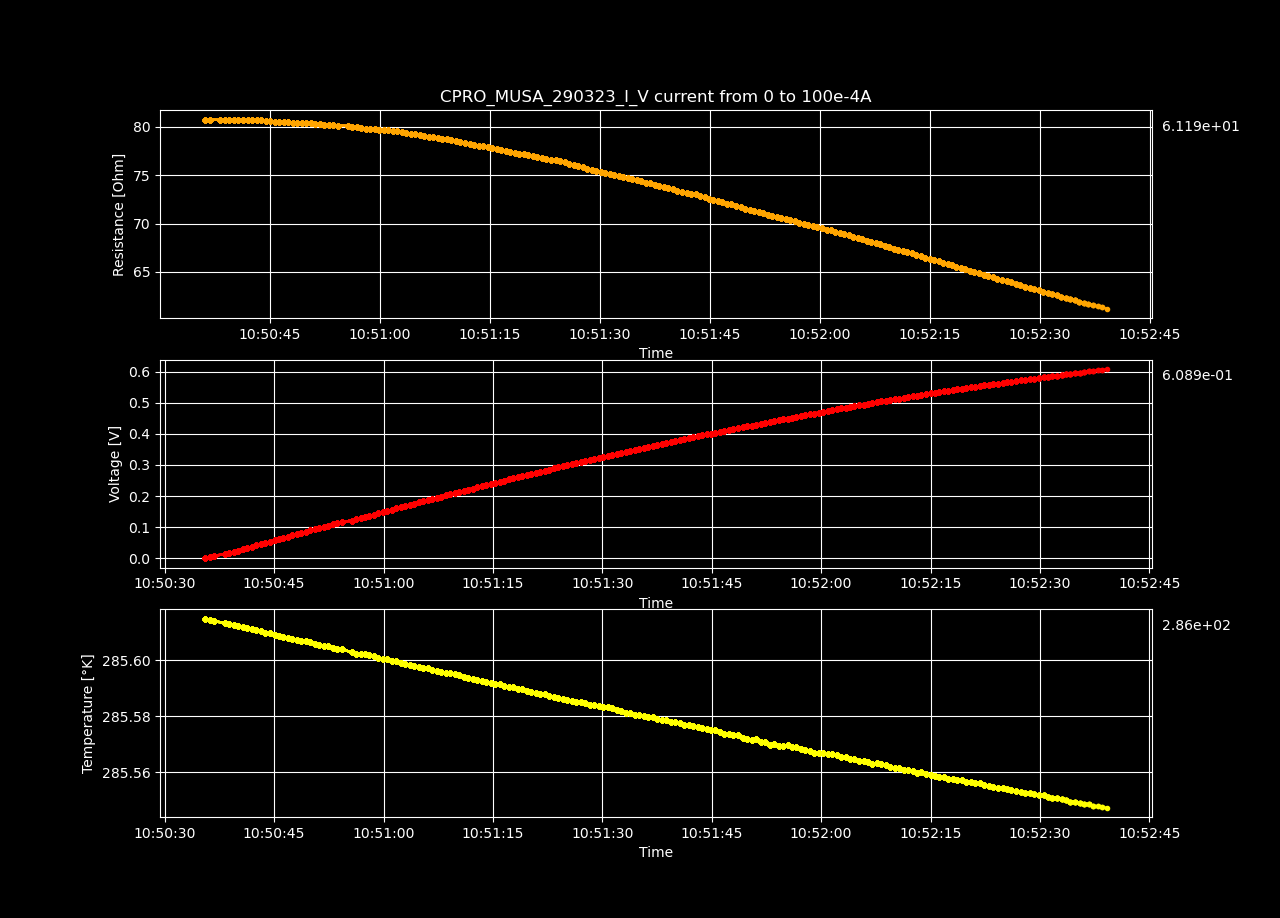

Source data for this figure (header and first rows):
Datetime, Temperature [K], Voltage [V], Resistance [𝛀], Current Source [A], Electric Field [V/cm], Restivity [𝛀 cm], Current Density [A/cm2]
2023-03-29 10:50:35.534272, 285.6, -7.57754995e-06, -inf, 0.0, -0.0002339, -inf, 0.0
2023-03-29 10:50:36.160226, 285.6, 0.004054, 80.67, 5.0251256281407036e-05, 0.1251, 56.89, 0.002199
2023-03-29 10:50:36.790668, 285.6, 0.008115, 80.74, 0.0001005, 0.2504, 56.94, 0.004398
2023-03-29 10:50:38.246406, 285.6, 0.01217, 80.71, 0.0001508, 0.3755, 56.92, 0.006598
2023-03-29 10:50:38.871029, 285.6, 0.01623, 80.73, 0.000201, 0.5009, 56.94, 0.008797
2023-03-29 10:50:39.475373, 285.6, 0.02029, 80.75, 0.0002513, 0.6262, 56.95, 0.011
2023-03-29 10:50:40.081140, 285.6, 0.02434, 80.71, 0.0003015, 0.7511, 56.92, 0.0132
2023-03-29 10:50:40.696412, 285.6, 0.02839, 80.7, 0.0003518, 0.8762, 56.92, 0.01539
2023-03-29 10:50:41.343638, 285.6, 0.03243, 80.67, 0.000402, 1.001, 56.89, 0.01759
2023-03-29 10:50:41.958518, 285.6, 0.03651, 80.72, 0.0004523, 1.127, 56.93, 0.01979
2023-03-29 10:50:42.560842, 285.6, 0.04056, 80.72, 0.0005025, 1.252, 56.92, 0.02199
2023-03-29 10:50:43.177816, 285.6, 0.0446, 80.69, 0.0005528, 1.377, 56.91, 0.02419
2023-03-29 10:50:43.803682, 285.6, 0.04864, 80.67, 0.000603, 1.501, 56.89, 0.02639
2023-03-29 10:50:44.433036, 285.6, 0.05266, 80.61, 0.0006533, 1.625, 56.85, 0.02859
2023-03-29 10:50:45.055770, 285.6, 0.05668, 80.56, 0.0007035, 1.749, 56.82, 0.03079
2023-03-29 10:50:45.657314, 285.6, 0.0607, 80.53, 0.0007538, 1.874, 56.79, 0.03299
2023-03-29 10:50:46.266091, 285.6, 0.06473, 80.51, 0.000804, 1.998, 56.78, 0.03519
2023-03-29 10:50:46.875059, 285.6, 0.06876, 80.49, 0.0008543, 2.122, 56.76, 0.03739
2023-03-29 10:50:47.494215, 285.6, 0.07278, 80.46, 0.0009045, 2.246, 56.75, 0.03959
2023-03-29 10:50:48.111188, 285.6, 0.07681, 80.45, 0.0009548, 2.371, 56.74, 0.04178
2023-03-29 10:50:48.733094, 285.6, 0.08085, 80.45, 0.001005, 2.496, 56.74, 0.04398
2023-03-29 10:50:49.340217, 285.6, 0.08487, 80.42, 0.001055, 2.619, 56.72, 0.04618
2023-03-29 10:50:49.946771, 285.6, 0.08888, 80.39, 0.001106, 2.743, 56.7, 0.04838
2023-03-29 10:50:50.557763, 285.6, 0.09289, 80.37, 0.001156, 2.867, 56.68, 0.05058
2023-03-29 10:50:51.186097, 285.6, 0.09687, 80.32, 0.001206, 2.99, 56.65, 0.05278
2023-03-29 10:50:51.793435, 285.6, 0.1009, 80.3, 0.001256, 3.113, 56.63, 0.05498
2023-03-29 10:50:52.407250, 285.6, 0.1048, 80.22, 0.001307, 3.235, 56.58, 0.05718
2023-03-29 10:50:53.009820, 285.6, 0.1088, 80.22, 0.001357, 3.359, 56.57, 0.05938
2023-03-29 10:50:53.640804, 285.6, 0.1128, 80.17, 0.001407, 3.481, 56.54, 0.06158
2023-03-29 10:50:54.266124, 285.6, 0.1168, 80.14, 0.001457, 3.604, 56.52, 0.06378
2023-03-29 10:50:55.616674, 285.6, 0.1207, 80.09, 0.001508, 3.726, 56.48, 0.06598
2023-03-29 10:50:56.241131, 285.6, 0.1247, 80.04, 0.001558, 3.848, 56.45, 0.06817
2023-03-29 10:50:56.857456, 285.6, 0.1286, 79.96, 0.001608, 3.969, 56.39, 0.07037
2023-03-29 10:50:57.463166, 285.6, 0.1325, 79.89, 0.001658, 4.089, 56.35, 0.07257
2023-03-29 10:50:58.069350, 285.6, 0.1364, 79.82, 0.001709, 4.209, 56.29, 0.07477
2023-03-29 10:50:58.668268, 285.6, 0.1403, 79.79, 0.001759, 4.332, 56.27, 0.07697
2023-03-29 10:50:59.298681, 285.6, 0.1443, 79.74, 0.001809, 4.452, 56.24, 0.07917
2023-03-29 10:50:59.918660, 285.6, 0.1482, 79.7, 0.001859, 4.574, 56.21, 0.08137
2023-03-29 10:51:00.535361, 285.6, 0.1521, 79.66, 0.00191, 4.695, 56.18, 0.08357
2023-03-29 10:51:01.137936, 285.6, 0.1561, 79.63, 0.00196, 4.817, 56.16, 0.08577
2023-03-29 10:51:01.751474, 285.6, 0.16, 79.58, 0.00201, 4.937, 56.13, 0.08797
2023-03-29 10:51:02.378918, 285.6, 0.1638, 79.52, 0.00206, 5.057, 56.08, 0.09017
2023-03-29 10:51:02.993221, 285.6, 0.1677, 79.44, 0.002111, 5.175, 56.03, 0.09237
2023-03-29 10:51:03.601274, 285.6, 0.1715, 79.36, 0.002161, 5.293, 55.97, 0.09456
2023-03-29 10:51:04.201254, 285.6, 0.1753, 79.28, 0.002211, 5.41, 55.91, 0.09676
2023-03-29 10:51:04.827650, 285.6, 0.1792, 79.23, 0.002261, 5.53, 55.88, 0.09896
2023-03-29 10:51:05.451369, 285.6, 0.183, 79.15, 0.002312, 5.647, 55.82, 0.1012
2023-03-29 10:51:06.065690, 285.6, 0.1867, 79.06, 0.002362, 5.763, 55.75, 0.1034
2023-03-29 10:51:06.667188, 285.6, 0.1905, 78.98, 0.002412, 5.88, 55.7, 0.1056
2023-03-29 10:51:07.273073, 285.6, 0.1943, 78.91, 0.002462, 5.997, 55.65, 0.1078
2023-03-29 10:51:07.901607, 285.6, 0.1981, 78.83, 0.002513, 6.113, 55.6, 0.11
2023-03-29 10:51:08.545802, 285.6, 0.2019, 78.79, 0.002563, 6.232, 55.57, 0.1122
2023-03-29 10:51:09.160491, 285.6, 0.2057, 78.71, 0.002613, 6.348, 55.51, 0.1144
2023-03-29 10:51:09.771460, 285.6, 0.2095, 78.64, 0.002663, 6.465, 55.46, 0.1166
2023-03-29 10:51:10.380461, 285.6, 0.213, 78.51, 0.002714, 6.575, 55.37, 0.1188
2023-03-29 10:51:10.995310, 285.6, 0.2167, 78.41, 0.002764, 6.689, 55.3, 0.121
2023-03-29 10:51:11.618277, 285.6, 0.2204, 78.33, 0.002814, 6.803, 55.24, 0.1232
2023-03-29 10:51:12.235156, 285.6, 0.2242, 78.26, 0.002864, 6.918, 55.19, 0.1254
2023-03-29 10:51:12.851607, 285.6, 0.2278, 78.17, 0.002915, 7.031, 55.13, 0.1276
2023-03-29 10:51:13.477513, 285.6, 0.2315, 78.07, 0.002965, 7.144, 55.06, 0.1298
... 140 more rows
